Labelled photos from "piece_types_contrast", an image-classification folder in AlexPetrusca/ShutterMate_ML. The possible labels are: bishop, king, knight, pawn, queen, rook.

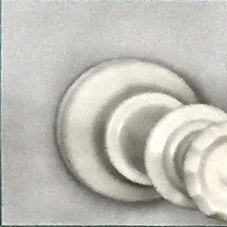
Label: queen

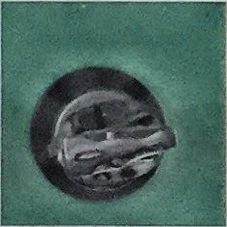
Label: knight

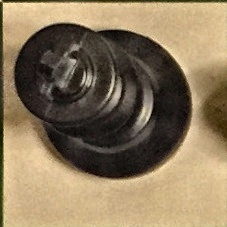
Label: king

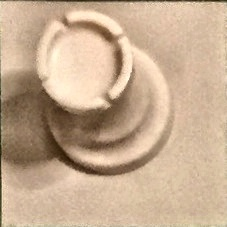
Label: rook

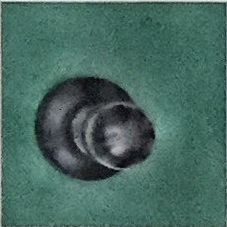
Label: pawn

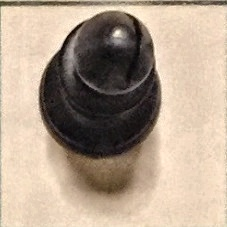
Label: bishop
